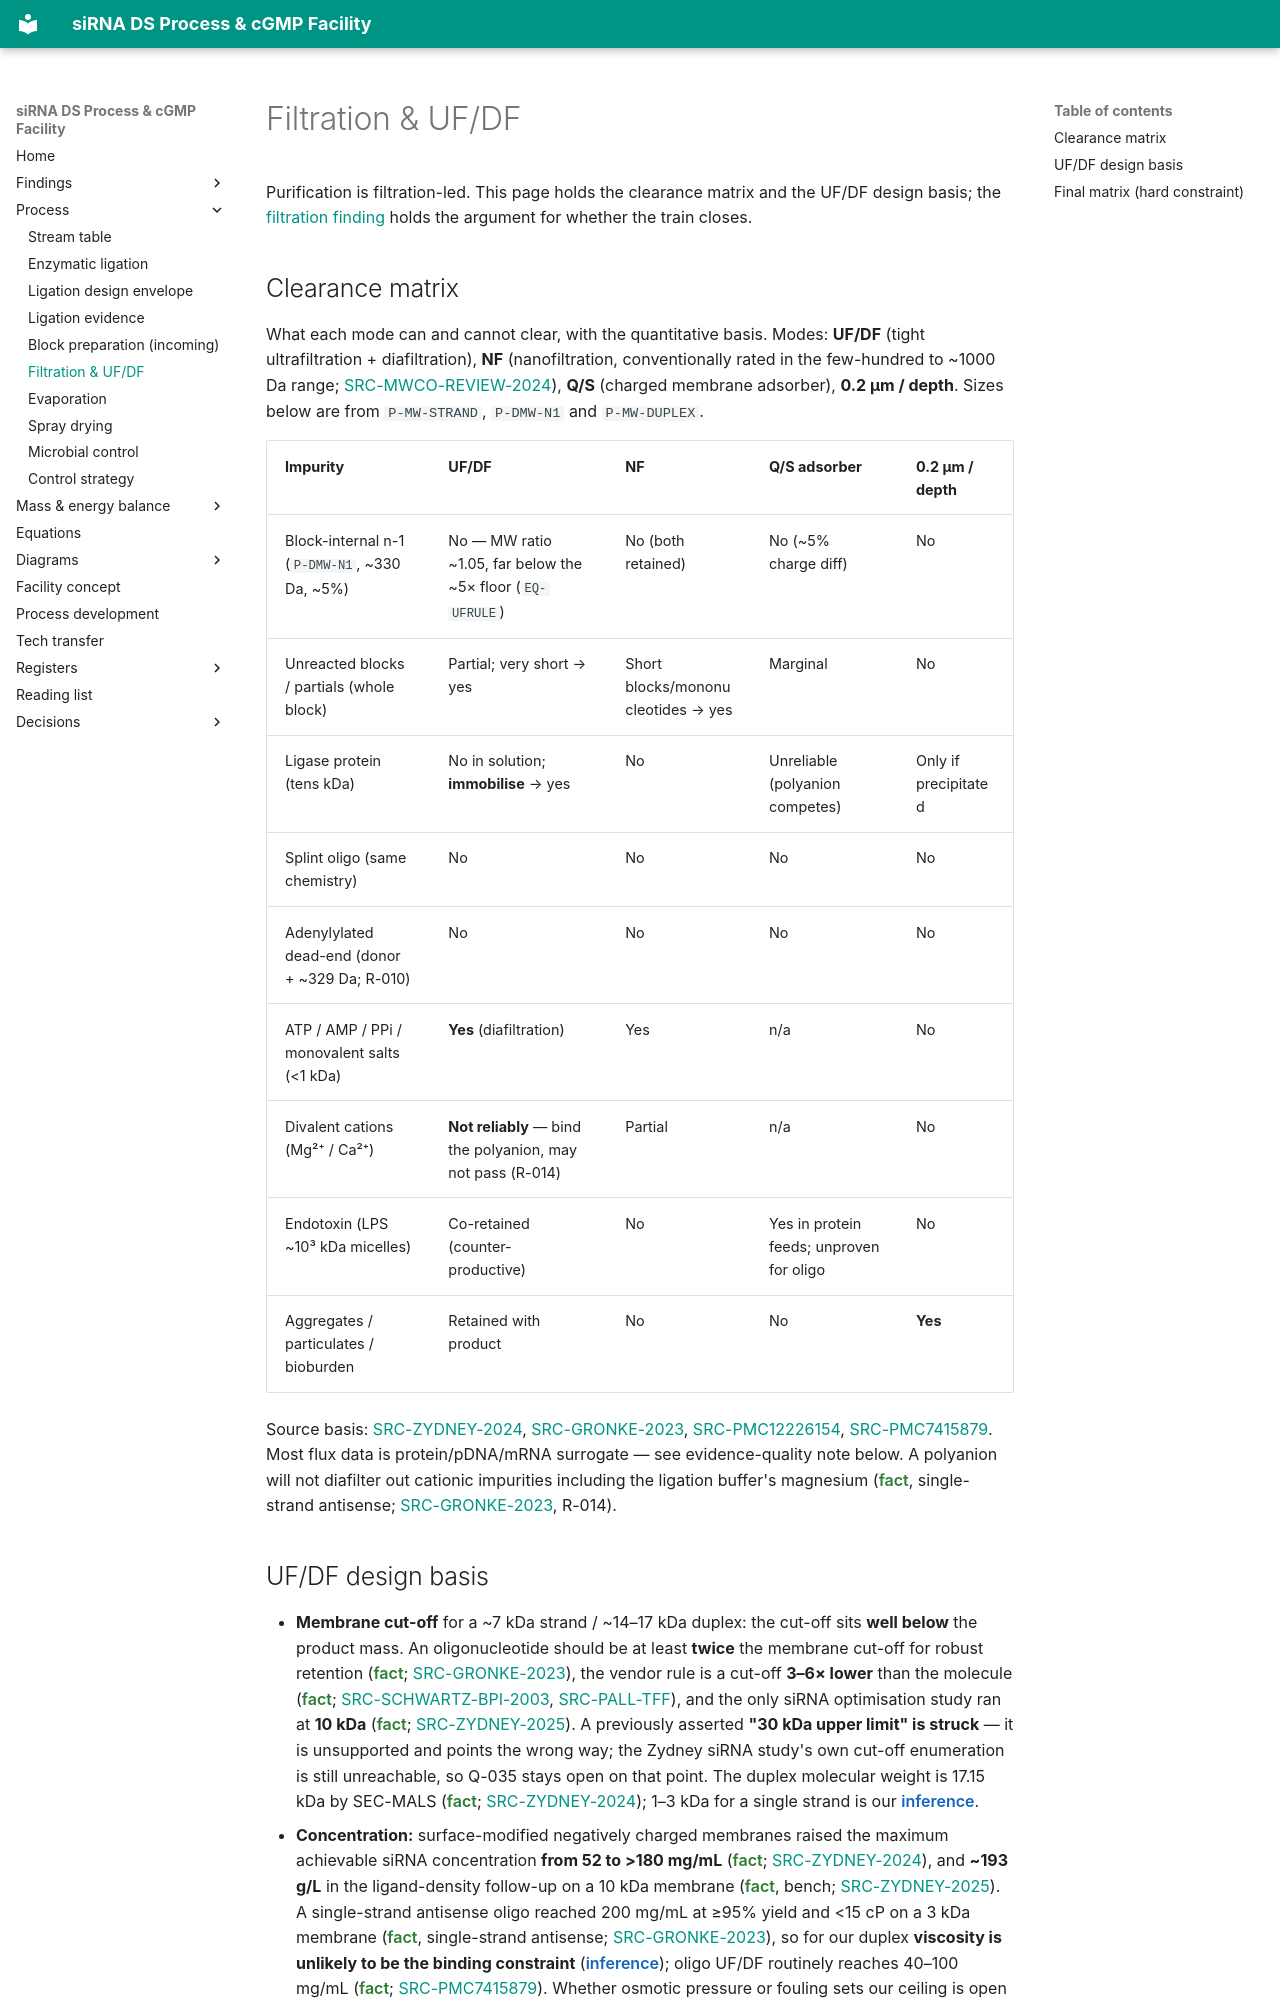

repository: theqtl/HelloWorld · page: process/filtration/index.html · generator: mkdocs

# Filtration & UF/DF

Purification is filtration-led. This page holds the clearance matrix and the UF/DF design basis;
the [filtration finding](../findings/filtration.md) holds the argument for whether the train closes.

## Clearance matrix

What each mode can and cannot clear, with the quantitative basis. Modes: **UF/DF** (tight
ultrafiltration + diafiltration), **NF** (nanofiltration, conventionally rated in the few-hundred to
~1000 Da range; [SRC-MWCO-REVIEW-2024](../registers/sources.md)), **Q/S** (charged membrane
adsorber), **0.2 µm / depth**. Sizes below are from `P-MW-STRAND`, `P-DMW-N1` and `P-MW-DUPLEX`.

| Impurity | UF/DF | NF | Q/S adsorber | 0.2 µm / depth |
|---|---|---|---|---|
| Block-internal n-1 (`P-DMW-N1`, ~330 Da, ~5%) | No — MW ratio ~1.05, far below the ~5× floor (`EQ-UFRULE`) | No (both retained) | No (~5% charge diff) | No |
| Unreacted blocks / partials (whole block) | Partial; very short → yes | Short blocks/mononucleotides → yes | Marginal | No |
| Ligase protein (tens kDa) | No in solution; **immobilise** → yes | No | Unreliable (polyanion competes) | Only if precipitated |
| Splint oligo (same chemistry) | No | No | No | No |
| Adenylylated dead-end (donor + ~329 Da; R-010) | No | No | No | No |
| ATP / AMP / PPi / monovalent salts (<1 kDa) | **Yes** (diafiltration) | Yes | n/a | No |
| Divalent cations (Mg²⁺ / Ca²⁺) | **Not reliably** — bind the polyanion, may not pass (R-014) | Partial | n/a | No |
| Endotoxin (LPS ~10³ kDa micelles) | Co-retained (counter-productive) | No | Yes in protein feeds; unproven for oligo | No |
| Aggregates / particulates / bioburden | Retained with product | No | No | **Yes** |

Source basis: [SRC-ZYDNEY-2024](../registers/sources.md), [SRC-GRONKE-2023](../registers/sources.md),
[SRC-PMC12226154](../registers/sources.md), [SRC-PMC7415879](../registers/sources.md). Most flux
data is protein/pDNA/mRNA surrogate — see evidence-quality note below. A polyanion will not diafilter
out cationic impurities including the ligation buffer's magnesium
(<span class="prov-fact">fact</span>, single-strand antisense;
[SRC-GRONKE-2023](../registers/sources.md), R-014).
